Photos from the image-classification dataset "dataset" in the GitHub repository akifsari-dev/derin_ogrenme. Its 4 classes are: address, company, date, total.

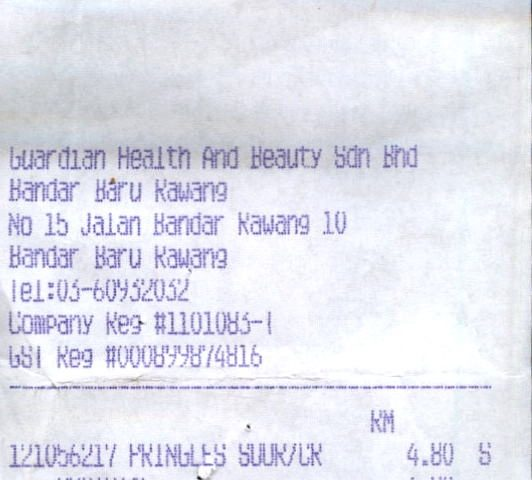
Label: address

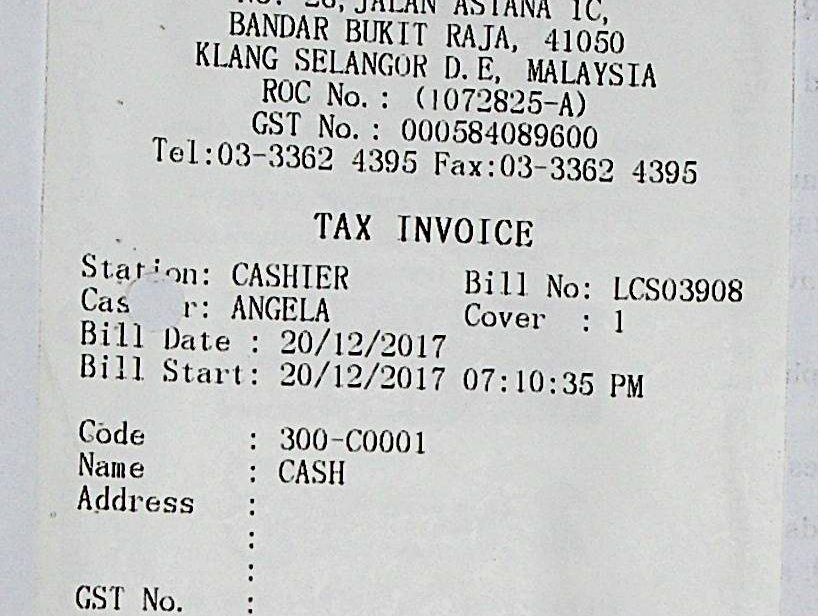
Label: address

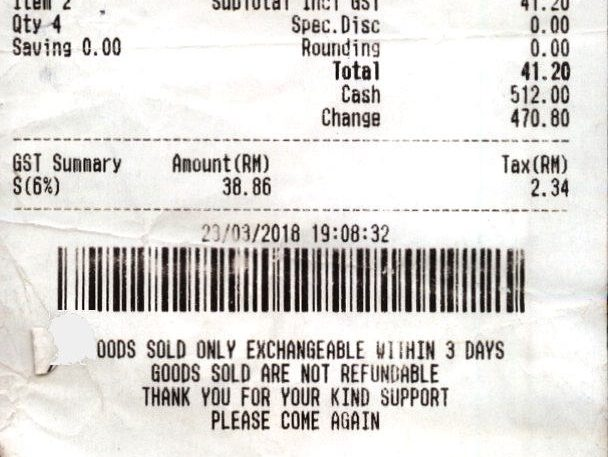
Label: total

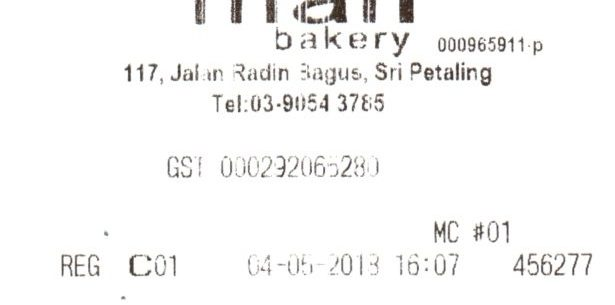
Label: date

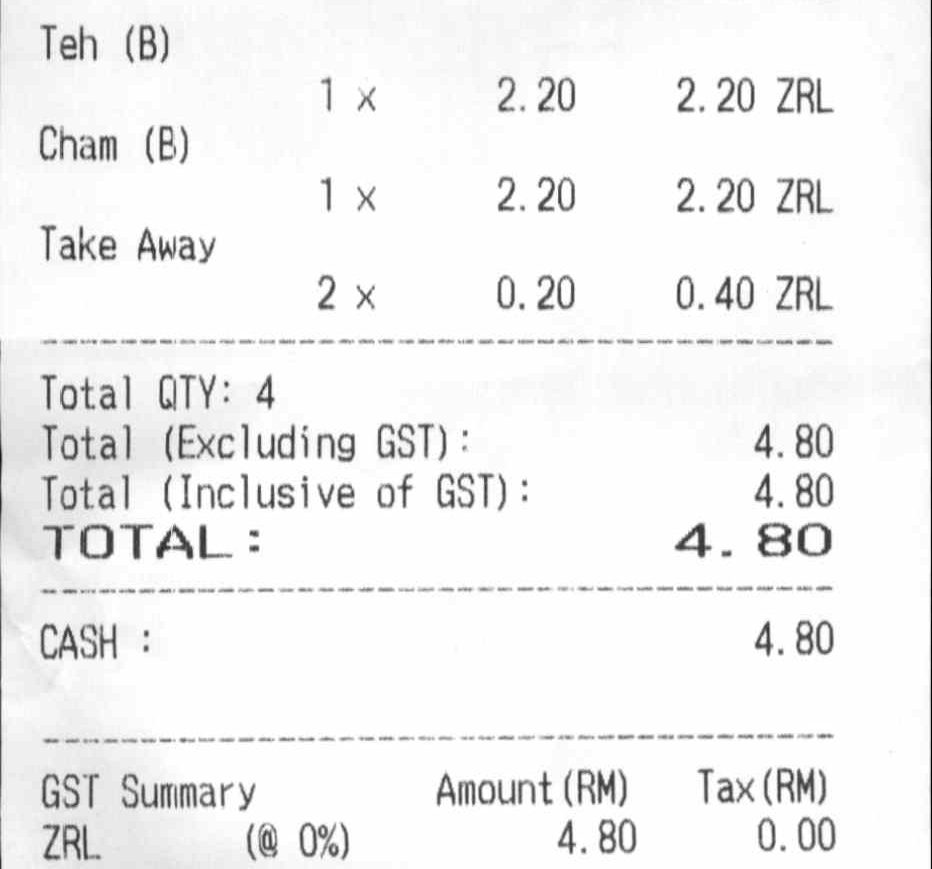
Label: total

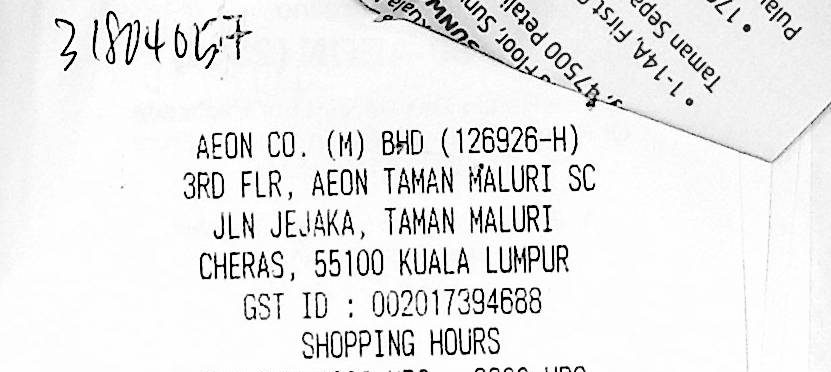
Label: company
